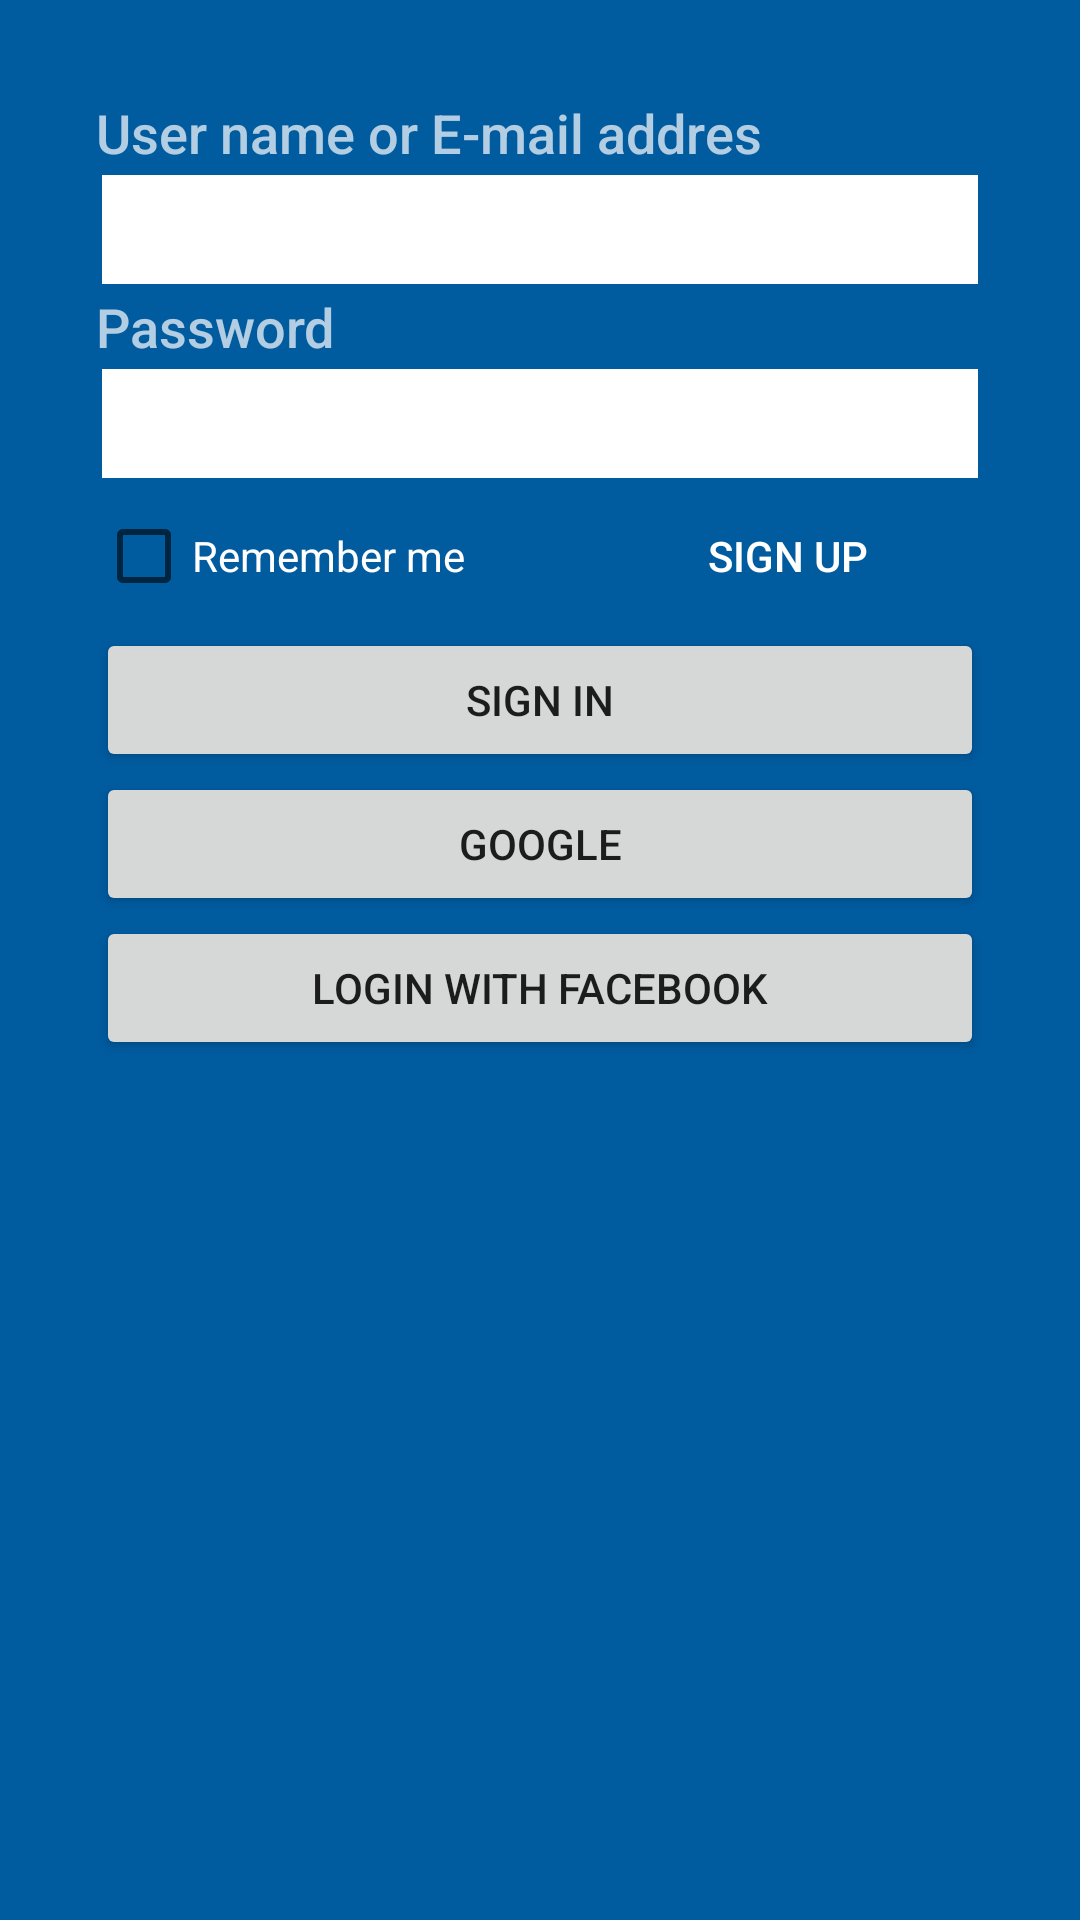

Layout XML and referenced resources for this Android screen:
<!-- AndroidManifest.xml: application theme AppTheme -->
<!-- res/layout/activity_login.xml -->
<?xml version="1.0" encoding="utf-8"?>
<LinearLayout xmlns:android="http://schemas.android.com/apk/res/android"
    xmlns:app="http://schemas.android.com/apk/res-auto"
    xmlns:tools="http://schemas.android.com/tools"
    android:layout_width="match_parent"
    android:layout_height="match_parent"
    android:orientation="vertical"
    android:padding="@dimen/lly_login_padding"
    android:id="@+id/lly_login"
    android:background="@color/colorPrimaryDark"
    tools:context=".LoginActivity">

    <TextView
        android:id="@+id/tvUserName"
        android:layout_width="match_parent"
        android:layout_height="wrap_content"
        android:text="@string/tvUserName"
        android:textAppearance="@android:style/TextAppearance.DeviceDefault.Medium.Inverse"/>

    <EditText
        android:id="@+id/edUserName"
        android:layout_width="match_parent"
        android:layout_height="wrap_content"
        android:ems="10"
        android:inputType="textPersonName"
        style="@style/lly_login_edittext"
        android:background="@drawable/background_shape_edittext"/>

    <TextView
        android:id="@+id/tvPassword"
        android:layout_width="match_parent"
        android:layout_height="wrap_content"
        android:text="@string/tvPassword"
        android:textAppearance="@android:style/TextAppearance.DeviceDefault.Medium.Inverse"
        />

    <EditText
        android:id="@+id/edPassword"
        android:layout_width="match_parent"
        android:layout_height="wrap_content"
        android:ems="10"
        android:inputType="textPersonName"
        style="@style/lly_login_edittext"
        android:background="@drawable/background_shape_edittext"/>
    <LinearLayout
        android:layout_width="match_parent"
        android:layout_height="wrap_content"
        android:orientation="horizontal">

        <CheckBox
            android:id="@+id/chRemember"
            android:layout_width="wrap_content"
            android:layout_height="wrap_content"
            android:layout_weight="1"
            android:text="@string/cbRemember"
            android:textAppearance="@android:style/TextAppearance.Small.Inverse"
            android:textColor="@android:color/white"
            />

        <Button
            android:id="@+id/btSignUp"
            android:layout_width="wrap_content"
            android:layout_height="wrap_content"
            android:layout_weight="1"
            android:text="@string/btSignUp"
            android:background="@android:color/transparent"
            android:textColor="@android:color/white"
            />
    </LinearLayout>

    <Button
        android:id="@+id/btSignIn"
        android:layout_width="match_parent"
        android:layout_height="wrap_content"
        android:text="@string/btSignIn" />

    <Button
        android:id="@+id/btSignGoogle"
        android:layout_width="match_parent"
        android:layout_height="wrap_content"
        android:text="@string/btSignGoogle" />

    <Button
        android:id="@+id/btSignFacebook"
        android:layout_width="match_parent"
        android:layout_height="wrap_content"
        android:text="@string/btSignFacebook" />
</LinearLayout>
<!-- resources referenced by this layout -->
<resources>
  <color name="colorPrimaryDark">#005b9f</color>
  <dimen name="lly_login_padding">32dp</dimen>
  <!-- drawable background_shape_edittext (drawable) -->
  <?xml version="1.0" encoding="utf-8"?>
  <shape xmlns:android="http://schemas.android.com/apk/res/android" android:shape="rectangle">
      <solid android:color="@android:color/white"></solid>
      <stroke android:color="@color/colorPrimaryDark" android:width="@dimen/stroke_width"></stroke>
  </shape>
  <string name="btSignFacebook">Login with Facebook</string>
  <string name="btSignGoogle">Google</string>
  <string name="btSignIn">Sign in</string>
  <string name="btSignUp">Sign up</string>
  <string name="cbRemember">Remember me</string>
  <string name="tvPassword">Password</string>
  <string name="tvUserName">User name or E-mail addres</string>
  <style name="lly_login_edittext">
          <item name="android:padding">@dimen/lly_login_edittext</item>
      </style>
  <style name="AppTheme" parent="Theme.AppCompat.Light.DarkActionBar">
          
          <item name="colorPrimary">@color/colorPrimary</item>
          <item name="colorPrimaryDark">@color/colorPrimaryDark</item>
          <item name="colorAccent">@color/colorAccent</item>
      </style>
  <dimen name="stroke_width">2dp</dimen>
  <dimen name="lly_login_edittext">8dp</dimen>
  <color name="colorPrimary">#0288d1</color>
  <color name="colorAccent">#0288d1</color>
</resources>
